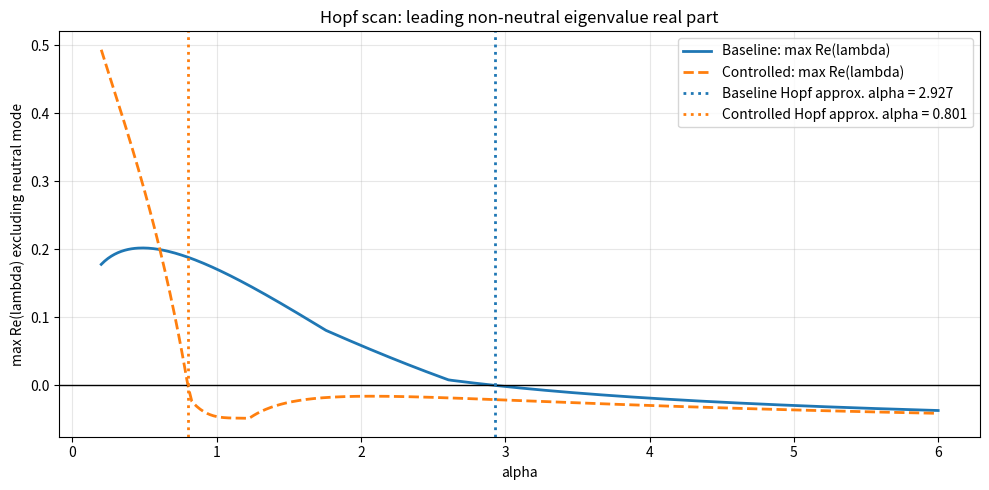
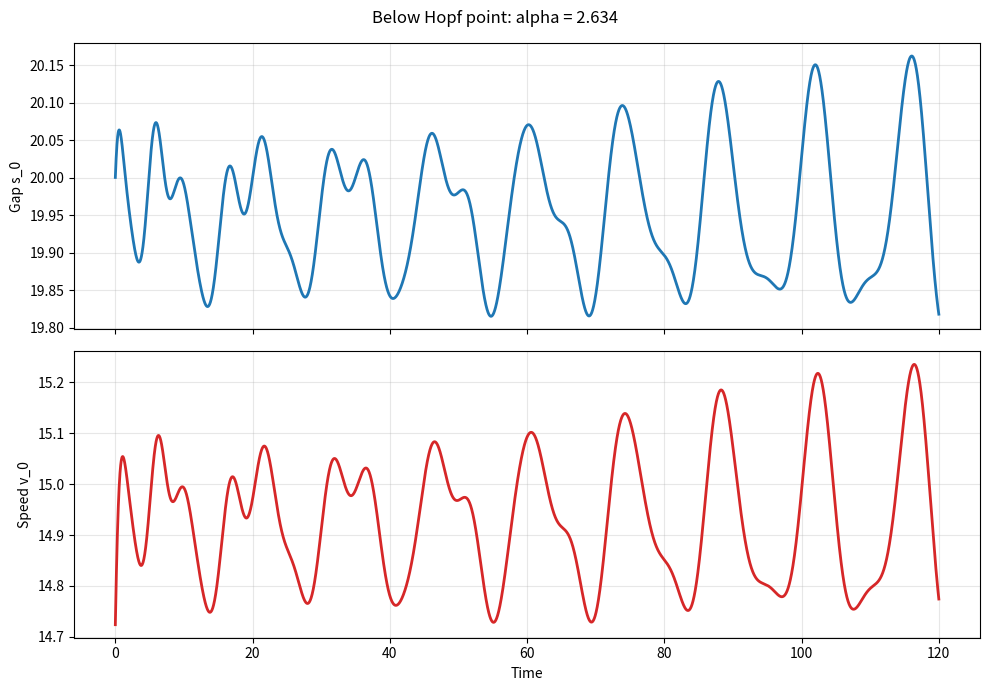
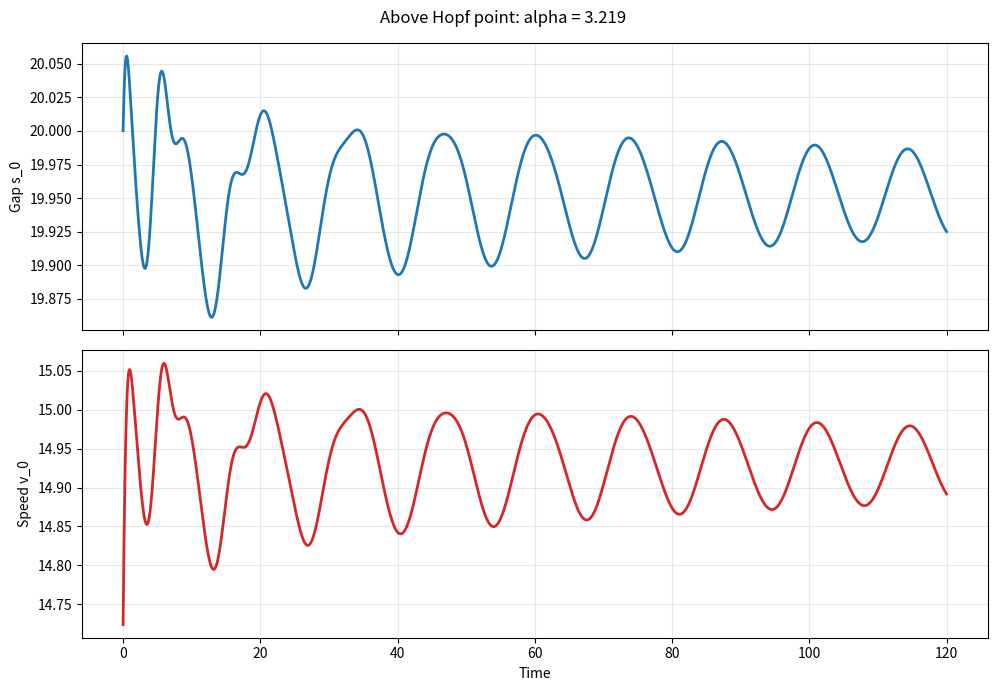

The script that saved these images, in order:
"""Hopf bifurcation analysis for traffic flow on a ring road.

This script is intentionally written as a self-contained analysis tool.
It does three things:

1. Defines a traffic model that can undergo a Hopf bifurcation.
2. Derives the equilibrium, linearization, and critical Hopf condition.
3. Numerically verifies the stability change by sweeping a parameter and
   simulating trajectories below and above the critical point.

The baseline model is a classic optimal-velocity ring-road system.

State variables
---------------
We use gap and speed variables for each car:

    s_i = x_{i+1} - x_i - l
    v_i = speed of car i

with periodic indexing on a ring road. Here l is the physical vehicle length.

Equations of motion
-------------------
For the human-driver baseline, the equations are:

    ds_i/dt = v_{i+1} - v_i
    dv_i/dt = alpha * (V(s_i) - v_i)

where V(s) is an optimal-velocity function and alpha is the driver reaction
gain. This is the core model that can lose stability through a Hopf
bifurcation when alpha or the traffic density changes.

Optional AV feedback
--------------------
For selected cars, we can add a linear feedback controller:

    u_i = -k_s (s_i - s_eq) - k_v (v_i - v_eq) - k_r (v_i - v_{i+1})

so that the controlled dynamics become:

    dv_i/dt = alpha * (V(s_i) - v_i) + u_i

If no cars are selected for control, then u_i = 0 and the model reduces to
the baseline human-driver system. The Hopf analysis in this script is most
transparent in the baseline case, but the controlled case is included so you
can see how feedback shifts the critical point.

Equilibrium
-----------
For a homogeneous ring-road equilibrium,

    s_i = s_eq = (L - N*l)/N
    v_i = v_eq = V(s_eq)

so every car has the same spacing and speed.

Linearization of the baseline model
-----------------------------------
Let delta s_i and delta v_i be small perturbations around equilibrium.
Then:

    d/dt (delta s_i) = delta v_{i+1} - delta v_i
    d/dt (delta v_i) = alpha * V'(s_eq) * delta s_i - alpha * delta v_i

For Fourier mode k with theta_k = 2*pi*k/N, the characteristic equation is:

    lambda^2 + alpha * lambda + alpha * V'(s_eq) * (1 - exp(i*theta_k)) = 0

The Hopf crossing for the baseline model occurs when a complex-conjugate pair
of eigenvalues crosses the imaginary axis. For each mode k != 0, the critical
gain is:

    alpha_c(k) = V'(s_eq) * (1 + cos(theta_k))
    omega_c(k) = V'(s_eq) * sin(theta_k)

The first mode to destabilize is usually k = 1. That is the place where Hopf
should appear in this script.

Important note
--------------
This is a mathematical traffic-flow model, not the forced animation in the
original file. The current script is autonomous apart from the parameter scan,
so it is appropriate for actual bifurcation analysis.
"""

from __future__ import annotations

from dataclasses import dataclass
from typing import Iterable

import numpy as np
import matplotlib.pyplot as plt


OUTPUT_BIFURCATION_PNG = "hopf_bifurcation_diagram.png"
OUTPUT_TRAJECTORY_BELOW_PNG = "hopf_trajectory_below.png"
OUTPUT_TRAJECTORY_ABOVE_PNG = "hopf_trajectory_above.png"


@dataclass(frozen=True)
class TrafficParams:
    """Model parameters.

    The numbers are chosen so that the baseline system has a visible Hopf
    crossing in a reasonable parameter range.
    """

    n_cars: int = 20
    road_length: float = 500.0
    vehicle_length: float = 5.0

    # Optimal-velocity curve parameters.
    v_max: float = 30.0
    v_shape_center: float = 20.0
    v_shape_width: float = 10.0

    # Driver reaction gain to sweep for Hopf detection.
    alpha_min: float = 0.2
    alpha_max: float = 6.0
    alpha_steps: int = 500

    # Optional controller gains.
    use_control: bool = True
    control_gain_spacing: float = 1.2
    control_gain_speed: float = 0.8
    control_gain_relative_speed: float = 0.4

    # Which cars are controlled if use_control is True.
    controlled_stride: int = 5

    # Simulation settings.
    dt: float = 0.02
    sim_time: float = 120.0
    perturbation_amplitude: float = 0.15


def select_controlled_indices(n_cars: int, stride: int) -> np.ndarray:
    """Pick a simple evenly spaced set of controlled cars."""

    if stride <= 0:
        return np.array([], dtype=int)
    return np.arange(0, n_cars, stride, dtype=int)


def optimal_velocity(gap: np.ndarray, params: TrafficParams) -> np.ndarray:
    """Smooth optimal-velocity function V(s).

    We use a shifted and rescaled tanh profile:

        V(s) = v_max/2 * [tanh((s - s_c)/w) + 1]

    This is smooth, monotone, and easy to differentiate.
    """

    z = (gap - params.v_shape_center) / params.v_shape_width
    return 0.5 * params.v_max * (np.tanh(z) + 1.0)


def optimal_velocity_prime(gap: float, params: TrafficParams) -> float:
    """Derivative V'(s) at a scalar gap value."""

    z = (gap - params.v_shape_center) / params.v_shape_width
    sech2 = 1.0 - np.tanh(z) ** 2
    return 0.5 * params.v_max * sech2 / params.v_shape_width


def equilibrium_gap(params: TrafficParams) -> float:
    """Homogeneous spacing at the ring-road equilibrium."""

    usable_road = params.road_length - params.n_cars * params.vehicle_length
    return usable_road / params.n_cars


def equilibrium_speed(params: TrafficParams) -> float:
    """Homogeneous equilibrium speed."""

    return float(optimal_velocity(np.array([equilibrium_gap(params)]), params)[0])


def equilibrium_state(params: TrafficParams) -> np.ndarray:
    """Return the stacked equilibrium state [s_0..s_{N-1}, v_0..v_{N-1}]."""

    s_eq = equilibrium_gap(params)
    v_eq = equilibrium_speed(params)
    return np.concatenate([
        np.full(params.n_cars, s_eq, dtype=float),
        np.full(params.n_cars, v_eq, dtype=float),
    ])


def rhs(state: np.ndarray, alpha: float, params: TrafficParams,
        controlled_indices: Iterable[int] | None = None) -> np.ndarray:
    """Nonlinear right-hand side for the ring-road system.

    State ordering is:
        [s_0, ..., s_{N-1}, v_0, ..., v_{N-1}]
    """

    n = params.n_cars
    s = state[:n]
    v = state[n:]
    v_lead = np.roll(v, -1)

    ds = v_lead - v
    dv = alpha * (optimal_velocity(s, params) - v)

    if params.use_control and controlled_indices is not None:
        s_eq = equilibrium_gap(params)
        v_eq = equilibrium_speed(params)
        controlled_indices = np.asarray(list(controlled_indices), dtype=int)
        if controlled_indices.size > 0:
            gap_term = -params.control_gain_spacing * (s[controlled_indices] - s_eq)
            speed_term = -params.control_gain_speed * (v[controlled_indices] - v_eq)
            rel_speed_term = -params.control_gain_relative_speed * (
                v[controlled_indices] - v_lead[controlled_indices]
            )
            dv[controlled_indices] += gap_term + speed_term + rel_speed_term

    return np.concatenate([ds, dv])


def jacobian(alpha: float, params: TrafficParams,
             controlled_indices: Iterable[int] | None = None) -> np.ndarray:
    """Analytical Jacobian of the nonlinear model at the homogeneous equilibrium.

    For the baseline system, the Jacobian has a simple block-circulant form.
    If control is enabled, the controlled cars receive extra linear terms.
    """

    n = params.n_cars
    j = np.zeros((2 * n, 2 * n), dtype=float)

    s_eq = equilibrium_gap(params)
    vp = optimal_velocity_prime(s_eq, params)

    for i in range(n):
        lead = (i + 1) % n

        # d/dt(delta s_i) = delta v_{i+1} - delta v_i
        j[i, n + i] = -1.0
        j[i, n + lead] = 1.0

        # d/dt(delta v_i) = alpha*V'(s_eq)*delta s_i - alpha*delta v_i
        j[n + i, i] = alpha * vp
        j[n + i, n + i] = -alpha

    if params.use_control and controlled_indices is not None:
        controlled_indices = np.asarray(list(controlled_indices), dtype=int)
        if controlled_indices.size > 0:
            for i in controlled_indices:
                lead = (i + 1) % n
                # Control law:
                #   u_i = -k_s (s_i - s_eq) - k_v (v_i - v_eq) - k_r (v_i - v_{i+1})
                j[n + i, i] += -params.control_gain_spacing
                j[n + i, n + i] += -params.control_gain_speed - params.control_gain_relative_speed
                j[n + i, n + lead] += params.control_gain_relative_speed

    return j


def mode_roots(alpha: float, params: TrafficParams) -> tuple[np.ndarray, np.ndarray]:
    """Closed-form mode roots for the baseline model.

    This formula is valid when control is off. It is useful because it shows
    exactly where the Hopf bifurcation should appear.
    """

    s_eq = equilibrium_gap(params)
    vp = optimal_velocity_prime(s_eq, params)
    roots = []
    thetas = []
    for k in range(params.n_cars):
        theta = 2.0 * np.pi * k / params.n_cars
        q = np.exp(1j * theta)
        coeff = [1.0, alpha, alpha * vp * (1.0 - q)]
        r = np.roots(coeff)
        roots.append(r)
        thetas.append(theta)
    return np.asarray(thetas), np.asarray(roots)


def analytic_hopf_predictions(params: TrafficParams) -> list[dict[str, float]]:
    """Return analytic Hopf predictions for each nonzero Fourier mode.

    This is the clean baseline-only formula:

        alpha_c(k) = V'(s_eq) * (1 + cos(theta_k))
        omega_c(k) = V'(s_eq) * sin(theta_k)

    The mode k = 1 is typically the first one to destabilize.
    """

    s_eq = equilibrium_gap(params)
    vp = optimal_velocity_prime(s_eq, params)
    predictions = []
    for k in range(1, params.n_cars):
        theta = 2.0 * np.pi * k / params.n_cars
        alpha_c = vp * (1.0 + np.cos(theta))
        omega_c = vp * np.sin(theta)
        predictions.append({
            "mode": float(k),
            "theta": float(theta),
            "alpha_c": float(alpha_c),
            "omega_c": float(omega_c),
        })
    return predictions


def leading_nonneutral_real_part(alpha: float, params: TrafficParams,
                                 controlled_indices: Iterable[int] | None = None,
                                 neutral_tol: float = 1e-9) -> float:
    """Largest real part excluding the neutral translation/conservation modes."""

    eigs = np.linalg.eigvals(jacobian(alpha, params, controlled_indices))
    filtered = eigs[np.abs(eigs) > neutral_tol]
    return float(np.max(filtered.real))


def locate_crossing(alpha_values: np.ndarray, growth_rates: np.ndarray) -> tuple[float | None, int | None]:
    """Find the first sign change from negative to positive in a growth-rate curve."""

    for i in range(len(alpha_values) - 1):
        y0 = growth_rates[i]
        y1 = growth_rates[i + 1]
        if y0 == 0.0:
            return float(alpha_values[i]), i
        if y1 == 0.0:
            return float(alpha_values[i + 1]), i
        if y0 * y1 < 0.0:
            x0 = alpha_values[i]
            x1 = alpha_values[i + 1]
            t = -y0 / (y1 - y0)
            return float(x0 + t * (x1 - x0)), i
    return None, None


def rk4_step(state: np.ndarray, alpha: float, params: TrafficParams,
             controlled_indices: Iterable[int] | None, dt: float) -> np.ndarray:
    """One Runge-Kutta 4 step for the nonlinear simulation."""

    k1 = rhs(state, alpha, params, controlled_indices)
    k2 = rhs(state + 0.5 * dt * k1, alpha, params, controlled_indices)
    k3 = rhs(state + 0.5 * dt * k2, alpha, params, controlled_indices)
    k4 = rhs(state + dt * k3, alpha, params, controlled_indices)
    return state + (dt / 6.0) * (k1 + 2.0 * k2 + 2.0 * k3 + k4)


def simulate(alpha: float, params: TrafficParams,
             controlled_indices: Iterable[int] | None = None) -> dict[str, np.ndarray]:
    """Simulate the nonlinear model from a small perturbation around equilibrium."""

    n_steps = int(np.ceil(params.sim_time / params.dt))
    times = np.linspace(0.0, params.sim_time, n_steps + 1)

    state = equilibrium_state(params)

    rng = np.random.default_rng(7)
    perturb = params.perturbation_amplitude * rng.standard_normal(state.shape)
    state = state + perturb

    s_hist = np.zeros((n_steps + 1, params.n_cars), dtype=float)
    v_hist = np.zeros((n_steps + 1, params.n_cars), dtype=float)
    s_hist[0] = state[:params.n_cars]
    v_hist[0] = state[params.n_cars:]

    for i in range(n_steps):
        state = rk4_step(state, alpha, params, controlled_indices, params.dt)
        s_hist[i + 1] = state[:params.n_cars]
        v_hist[i + 1] = state[params.n_cars:]

    return {"t": times, "s": s_hist, "v": v_hist}


def print_model_summary(params: TrafficParams, controlled_indices: np.ndarray) -> None:
    """Print the equations and key numbers in plain text."""

    s_eq = equilibrium_gap(params)
    v_eq = equilibrium_speed(params)
    vp = optimal_velocity_prime(s_eq, params)

    print("\n=== Traffic Hopf Analysis ===")
    print("Baseline equations:")
    print("  ds_i/dt = v_{i+1} - v_i")
    print("  dv_i/dt = alpha * (V(s_i) - v_i)")
    if params.use_control and controlled_indices.size > 0:
        print("Controlled cars:", controlled_indices.tolist())
        print("Controller:")
        print("  u_i = -k_s (s_i - s_eq) - k_v (v_i - v_eq) - k_r (v_i - v_{i+1})")
    else:
        print("Controller: off")

    print("\nEquilibrium:")
    print(f"  s_eq = {s_eq:.6f} m")
    print(f"  v_eq = {v_eq:.6f} m/s")
    print(f"  V'(s_eq) = {vp:.6f}")


def print_hopf_table(params: TrafficParams) -> None:
    """Print the analytic Hopf prediction for every nonzero Fourier mode."""

    print("\nAnalytic Hopf predictions for the baseline model:")
    print("  mode k | theta_k (rad) | alpha_c(k) | omega_c(k)")
    print("  ------ | ------------- | ---------- | ----------")
    for pred in analytic_hopf_predictions(params):
        print(
            f"  {int(pred['mode']):>6d} |"
            f" {pred['theta']:.6f} |"
            f" {pred['alpha_c']:.6f} |"
            f" {pred['omega_c']:.6f}"
        )


def plot_bifurcation_scan(alpha_values: np.ndarray,
                          baseline_growth: np.ndarray,
                          controlled_growth: np.ndarray,
                          alpha_c_baseline: float | None,
                          alpha_c_controlled: float | None) -> None:
    """Plot the growth-rate scan used to detect Hopf crossings."""

    fig, ax = plt.subplots(figsize=(10, 5))
    ax.plot(alpha_values, baseline_growth, label="Baseline: max Re(lambda)", lw=2)
    ax.plot(alpha_values, controlled_growth, label="Controlled: max Re(lambda)", lw=2, ls="--")
    ax.axhline(0.0, color="black", lw=1)

    if alpha_c_baseline is not None:
        ax.axvline(alpha_c_baseline, color="tab:blue", ls=":", lw=2,
                   label=f"Baseline Hopf approx. alpha = {alpha_c_baseline:.3f}")
    if alpha_c_controlled is not None:
        ax.axvline(alpha_c_controlled, color="tab:orange", ls=":", lw=2,
                   label=f"Controlled Hopf approx. alpha = {alpha_c_controlled:.3f}")

    ax.set_title("Hopf scan: leading non-neutral eigenvalue real part")
    ax.set_xlabel("alpha")
    ax.set_ylabel("max Re(lambda) excluding neutral mode")
    ax.grid(True, alpha=0.3)
    ax.legend()
    fig.tight_layout()
    fig.savefig(OUTPUT_BIFURCATION_PNG, dpi=200, bbox_inches="tight")


def plot_trajectories(results: dict[str, np.ndarray], title: str) -> None:
    """Plot one representative gap and speed trajectory."""

    t = results["t"]
    s = results["s"]
    v = results["v"]

    fig, axes = plt.subplots(2, 1, figsize=(10, 7), sharex=True)
    axes[0].plot(t, s[:, 0], lw=2)
    axes[0].set_ylabel("Gap s_0")
    axes[0].grid(True, alpha=0.3)

    axes[1].plot(t, v[:, 0], lw=2, color="tab:red")
    axes[1].set_ylabel("Speed v_0")
    axes[1].set_xlabel("Time")
    axes[1].grid(True, alpha=0.3)
    fig.suptitle(title)
    fig.tight_layout()

    if title.startswith("Below Hopf point"):
        fig.savefig(OUTPUT_TRAJECTORY_BELOW_PNG, dpi=200, bbox_inches="tight")
    elif title.startswith("Above Hopf point"):
        fig.savefig(OUTPUT_TRAJECTORY_ABOVE_PNG, dpi=200, bbox_inches="tight")


def main() -> None:
    params = TrafficParams()
    controlled_indices = select_controlled_indices(params.n_cars, params.controlled_stride)

    print_model_summary(params, controlled_indices)
    print_hopf_table(params)

    alpha_values = np.linspace(params.alpha_min, params.alpha_max, params.alpha_steps)

    baseline_growth = np.array([
        leading_nonneutral_real_part(alpha, params, controlled_indices=None)
        for alpha in alpha_values
    ])

    if params.use_control and controlled_indices.size > 0:
        controlled_growth = np.array([
            leading_nonneutral_real_part(alpha, params, controlled_indices=controlled_indices)
            for alpha in alpha_values
        ])
    else:
        controlled_growth = baseline_growth.copy()

    alpha_c_baseline, baseline_idx = locate_crossing(alpha_values, baseline_growth)
    alpha_c_controlled, controlled_idx = locate_crossing(alpha_values, controlled_growth)

    print("\nNumerical scan:")
    if alpha_c_baseline is None:
        print("  Baseline scan did not find a sign change in the chosen alpha range.")
    else:
        print(f"  Baseline Hopf crossing approximately at alpha = {alpha_c_baseline:.6f}")
        print(f"  Crossing detected between samples {baseline_idx} and {baseline_idx + 1}")

    if params.use_control and controlled_indices.size > 0:
        if alpha_c_controlled is None:
            print("  Controlled scan did not find a sign change in the chosen alpha range.")
        else:
            print(f"  Controlled Hopf crossing approximately at alpha = {alpha_c_controlled:.6f}")
            print(f"  Crossing detected between samples {controlled_idx} and {controlled_idx + 1}")

    # Simulate on both sides of the baseline Hopf point if the crossing exists.
    if alpha_c_baseline is not None:
        alpha_below = max(params.alpha_min, 0.9 * alpha_c_baseline)
        alpha_above = min(params.alpha_max, 1.1 * alpha_c_baseline)
    else:
        alpha_below = 0.8 * params.alpha_max
        alpha_above = 0.95 * params.alpha_max

    below_results = simulate(alpha_below, params, controlled_indices=None)
    above_results = simulate(alpha_above, params, controlled_indices=None)

    print("\nSimulation values:")
    print(f"  Below-critical alpha = {alpha_below:.6f}")
    print(f"  Above-critical alpha = {alpha_above:.6f}")
    below_growth = leading_nonneutral_real_part(alpha_below, params, controlled_indices=None)
    above_growth = leading_nonneutral_real_part(alpha_above, params, controlled_indices=None)
    print(f"  Leading growth rate at alpha_below = {below_growth:.6f}")
    print(f"  Leading growth rate at alpha_above = {above_growth:.6f}")
    print("  One side of the Hopf point should have a negative leading real part")
    print("  and decay back to the equilibrium; the other side should have a")
    print("  positive leading real part and produce growing oscillations.")

    plot_bifurcation_scan(
        alpha_values,
        baseline_growth,
        controlled_growth,
        alpha_c_baseline,
        alpha_c_controlled,
    )
    plot_trajectories(below_results, f"Below Hopf point: alpha = {alpha_below:.3f}")
    plot_trajectories(above_results, f"Above Hopf point: alpha = {alpha_above:.3f}")

    plt.show()


if __name__ == "__main__":
    main()
